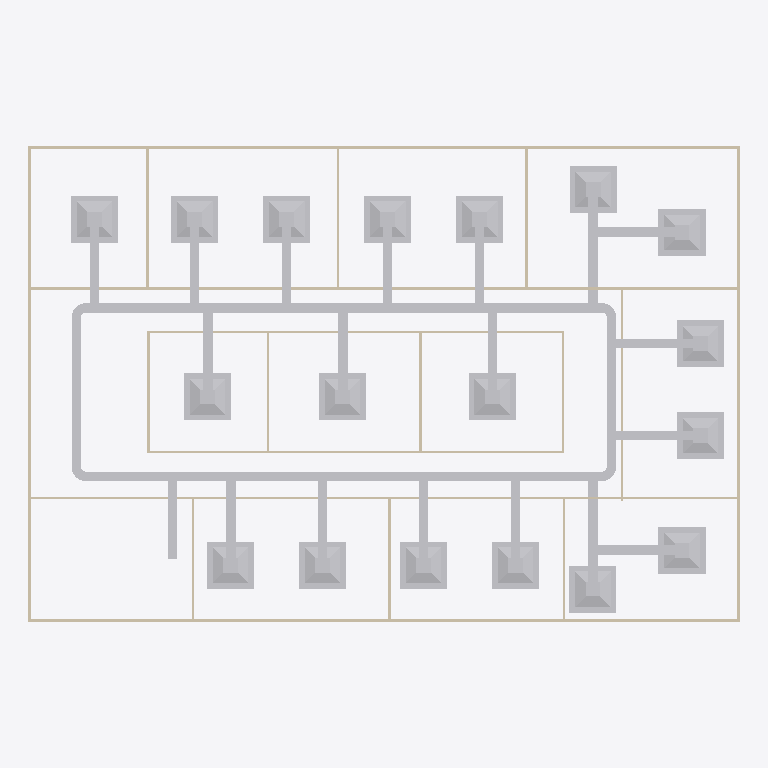
Plan cut of the same IFC building model at storey 'DUCTING' (level 2.80 m, cut at 4.20 m), seen from above with north up, elements coloured by IFC class: 45 other elements (light grey), 20 walls (beige). Cut surfaces are drawn darker.
Extent 30.2 m × 20.2 m × 3.2 m (x, y, z). Storeys (2): GF at 0.00 m; DUCTING at 2.80 m. Elements (95): 23 IfcDuctSegment, 20 IfcDuctFitting, 20 IfcWall, 18 IfcAirTerminalBox, 12 IfcDoor, 1 IfcDistributionElement, 1 IfcSlab.

HEADER;
FILE_DESCRIPTION(('ViewDefinition[DesignTransferView]'),'2;1');
FILE_NAME('s08-activity.ifc','2026-10-26T15:54:53+08:00',(''),(''),'IfcOpenShell 0.8.5-post1','Bonsai 0.8.5-post1','Nobody');
FILE_SCHEMA(('IFC4'));
ENDSEC;
DATA;
#1=IFCPROJECT('3zt5O$T9T8$f08reIzjZBG',$,'My Project',$,$,$,$,(#14,#26),#9);
#31=IFCSITE('1NLrA44prEX92DnmwXdVUh',$,'My Site',$,$,#54,$,$,$,$,$,$,$,$);
#37=IFCBUILDING('1ea87Rwi56DAMd629yNbTu',$,'My Building',$,$,#60,$,$,$,$,$,$);
#43=IFCBUILDINGSTOREY('2of0Ajz6PECP2yaGtpU3l_',$,'GF',$,$,#66,$,$,$,$);
#1016=IFCBUILDINGSTOREY('3HTIekM2nDnOQ$CItJIcEO',$,'DUCTING',$,$,#4387,$,$,$,$);
#4425=IFCDUCTSEGMENT('1bJAw4qSr8DONwtBANN7jx',$,'DuctSegment',$,$,#4592,#4438,$,$);
#4693=IFCDUCTSEGMENT('0y4nq3QFPBnvMFI2iVsZH2',$,'DuctSegment',$,$,#4790,#4729,$,$);
#1275=IFCWALL('1UDBmIW3567uetp1yQ1qI9',$,'Wall',$,$,#1536,#1281,$,$);
#1325=IFCWALL('0D$5VMz2v6s8av8iII3Pg9',$,'Wall',$,$,#1472,#1331,$,$);
#6947=IFCAIRTERMINALBOX('0cyE6R3s93Nh4BbvJyCDzT',$,'FCU.012',$,$,#7343,#6953,$,.CONSTANTFLOW.);
#7344=IFCAIRTERMINALBOX('3XQSfnmNX32PjU$BXvOgQX',$,'FCU.015',$,$,#8979,#7350,$,.CONSTANTFLOW.);
#5822=IFCAIRTERMINALBOX('3Wz9JIPFrEC8UOOrr2Em5X',$,'FCU',$,$,#5873,#5823,$,.CONSTANTFLOW.);
#5874=IFCAIRTERMINALBOX('2kl0wR1DnBEgmCShxXwhUO',$,'FCU.001',$,$,#5976,#5880,$,.CONSTANTFLOW.);
#5977=IFCAIRTERMINALBOX('0PNwh1sYzDwRg_7LtwXhbV',$,'FCU.002',$,$,#6172,#5983,$,.CONSTANTFLOW.);
#6120=IFCAIRTERMINALBOX('2fif55vFvAcR$oXKRGvxIM',$,'FCU.003',$,$,#6378,#6126,$,.CONSTANTFLOW.);
#6173=IFCAIRTERMINALBOX('0s2IjR$4LEiASlxVN1QuBf',$,'FCU.004',$,$,#6275,#6179,$,.CONSTANTFLOW.);
#6276=IFCAIRTERMINALBOX('1oUtFeAfT7JB6MHyuB1gPP',$,'FCU.005',$,$,#8944,#6282,$,.CONSTANTFLOW.);
#6379=IFCAIRTERMINALBOX('3aVZKxrKL7Twl$wc8Iq13G',$,'FCU.006',$,$,#8949,#6385,$,.CONSTANTFLOW.);
#6565=IFCAIRTERMINALBOX('1DjmcNAoPANxZQU$ywG2nM',$,'FCU.007',$,$,#8959,#6571,$,.CONSTANTFLOW.);
#6517=IFCAIRTERMINALBOX('0b13YkSdH8YAps41Xpupqs',$,'FCU.010',$,$,#8954,#6523,$,.CONSTANTFLOW.);
#6703=IFCAIRTERMINALBOX('0qYpdolEHE5A00Qagxp0Hs',$,'FCU.008',$,$,#8964,#6709,$,.CONSTANTFLOW.);
#7603=IFCAIRTERMINALBOX('37UIAi0sz6O8bv7Ej073g4',$,'FCU.017',$,$,#8984,#7609,$,.CONSTANTFLOW.);
#6751=IFCAIRTERMINALBOX('3wSS$4LeLF2vi93btp5lkz',$,'FCU.009',$,$,#7396,#6757,$,.CONSTANTFLOW.);
#6834=IFCAIRTERMINALBOX('0_2nVw2VbCLviMVRc79KRB',$,'FCU.011',$,$,#8969,#6840,$,.CONSTANTFLOW.);
#7241=IFCAIRTERMINALBOX('3efCa096z41hLPkC0H$a89',$,'FCU.014',$,$,#8974,#7247,$,.CONSTANTFLOW.);
#7397=IFCAIRTERMINALBOX('3Z$kpkC8n5ZAjI2LJPFavN',$,'FCU.013',$,$,#7499,#7403,$,.CONSTANTFLOW.);
#7500=IFCAIRTERMINALBOX('3ACzNkuOfEB9zF0psqSJ7Q',$,'FCU.016',$,$,#7602,#7506,$,.CONSTANTFLOW.);
#1691=IFCWALL('1FThg5$zvA0wdYF9edpZMy',$,'Wall',$,$,#1702,#1697,$,$);
#1350=IFCWALL('0MRWzSognESQdIQWcQ80v9',$,'Wall',$,$,#1504,#1356,$,$);
#1300=IFCWALL('0vjWYu7njEFBO_oOq$0Qyr',$,'Wall',$,$,#1311,#1306,$,$);
#2199=IFCWALL('3v2aa1NzvEb9OH_5rmflzp',$,'Wall',$,$,#2210,#2205,$,$);
#4502=IFCDUCTSEGMENT('12LtSoAz9Fpv_6ChETQvu9',$,'DuctSegment',$,$,#4572,#4513,$,$);
#4914=IFCDUCTSEGMENT('2nSJpaK$9FEOIF9knEvK1Z',$,'DuctSegment',$,$,#5637,#4952,$,$);
#6799=IFCDUCTSEGMENT('3QndHYw$r1bwUFmE$8L9Rc',$,'DuctSegment',$,$,#9049,#6810,$,$);
#7196=IFCDUCTSEGMENT('3O4BBkz212svdf9r6eM4ZO',$,'DuctSegment',$,$,#9059,#7230,$,$);
#2287=IFCWALL('3teyjcrzf3uAgXpO0b$VhD',$,'Wall',$,$,#2434,#2293,$,$);
#7450=IFCDUCTSEGMENT('0b8nMqbITBgxPGgxmORseX',$,'DuctSegment',$,$,#7552,#7484,$,$);
#7553=IFCDUCTSEGMENT('2k9RpzQgvE5Aw9KbSHbZvb',$,'DuctSegment',$,$,#7655,#7587,$,$);
#2237=IFCWALL('38QhbdbKb9UujMqX3wlw11',$,'Wall',$,$,#2498,#2243,$,$);
#6902=IFCDUCTSEGMENT('1G4hWwtrH6PROtsICLNR9t',$,'DuctSegment',$,$,#9054,#6936,$,$);
#7294=IFCDUCTSEGMENT('2o_7ozSHrEXwRF59jQAvyZ',$,'DuctSegment',$,$,#9064,#7328,$,$);
#6658=IFCDUCTSEGMENT('2FFi1ia6zAwxANa2RYFAPA',$,'DuctSegment',$,$,#9044,#6692,$,$);
#7656=IFCDUCTSEGMENT('3_z$LQ3XX1fvcOY29T_st_',$,'DuctSegment',$,$,#9069,#7690,$,$);
#7701=IFCDUCTSEGMENT('2sQw71loTFoBsf1YELzgPt',$,'DuctSegment',$,$,#9074,#7735,$,$);
#6226=IFCDUCTSEGMENT('0OblFGYmH8KxRmbxbegSVo',$,'DuctSegment',$,$,#9019,#6260,$,$);
#6329=IFCDUCTSEGMENT('1BLjszUFD7VulTCgFDaYgf',$,'DuctSegment',$,$,#9024,#6363,$,$);
#6427=IFCDUCTSEGMENT('3l_g0GRxH8FAg2hMLWi6d8',$,'DuctSegment',$,$,#9029,#6461,$,$);
#6472=IFCDUCTSEGMENT('0nWHy11R56xuADjVt205za',$,'DuctSegment',$,$,#9034,#6506,$,$);
#6613=IFCDUCTSEGMENT('2FK64SZEf3N8mL8rZX39pN',$,'DuctSegment',$,$,#9039,#6647,$,$);
#5211=IFCDUCTSEGMENT('2aLPNKK_986up$hLLkGEAk',$,'DuctSegment',$,$,#8994,#5222,$,$);
#5824=IFCDUCTSEGMENT('1nW2MZpd59VQEvhrcG3mwt',$,'DuctSegment',$,$,#8999,#5858,$,$);
#5927=IFCDUCTSEGMENT('3wBsWmgez0Mvc7D3j5FbHu',$,'DuctSegment',$,$,#9004,#5961,$,$);
#6025=IFCDUCTSEGMENT('3Pr6STvPX5GxubWaYH15Y1',$,'DuctSegment',$,$,#9009,#6059,$,$);
#6075=IFCDUCTSEGMENT('0xZyyBWXzDWQRwk8wxY50r',$,'DuctSegment',$,$,#9014,#6109,$,$);
#1575=IFCWALL('0yoypxvBj1LOjvNX_uVlxo',$,'Wall',$,$,#1586,#1581,$,$);
#4353=IFCWALL('34SAuU2qLCdwV$uj36b6u8',$,'Wall',$,$,#4382,#4364,$,$);
#2588=IFCWALL('3wRS01hnLD4B$J95dhOsKc',$,'Wall',$,$,#2599,#2594,$,$);
#2664=IFCWALL('2u5j55KIv7MPjPhu1A$avy',$,'Wall',$,$,#2675,#2670,$,$);
#2312=IFCWALL('3pHwNhcHT59BzMMTBJMF1f',$,'Wall',$,$,#2466,#2318,$,$);
#2550=IFCWALL('0_i8dKuLTDOeOHoWA7rqIT',$,'Wall',$,$,#2561,#2556,$,$);
#1550=IFCWALL('35K1npWBPFGB3tO6w_xo94',$,'Wall',$,$,#1561,#1556,$,$);
#1729=IFCWALL('3NWj3y039AvQIEMOySC9Fs',$,'Wall',$,$,#1740,#1735,$,$);
#2262=IFCWALL('32x$v5jALC4AtRDaSMpZN_',$,'Wall',$,$,#2273,#2268,$,$);
#2702=IFCWALL('1CrOvByev4Z9g5C7MtL_BV',$,'Wall',$,$,#2713,#2708,$,$);
#2626=IFCWALL('2Ys7X7SLPFIQVgD5yA6a41',$,'Wall',$,$,#2637,#2632,$,$);
#2512=IFCWALL('1vx03Rlen1m8AGkws_VT06',$,'Wall',$,$,#2523,#2518,$,$);
#4641=IFCDUCTFITTING('13BZnEK9D3Tum2mJUjCujV',$,'DuctFitting',$,$,#4673,#4650,$,$);
#5680=IFCDUCTFITTING('241JYJP2P8zuCN6jT$CjlG',$,'DuctFitting',$,$,#5711,#5688,$,$);
#5587=IFCDUCTFITTING('1X6vnW0bn34hUX_4uD1BpK',$,'DuctFitting',$,$,#5618,#5595,$,$);
#4833=IFCDUCTFITTING('1oVG72KrP3UPW676kLO3Xe',$,'DuctFitting',$,$,#4864,#4841,$,$);
ENDSEC;
